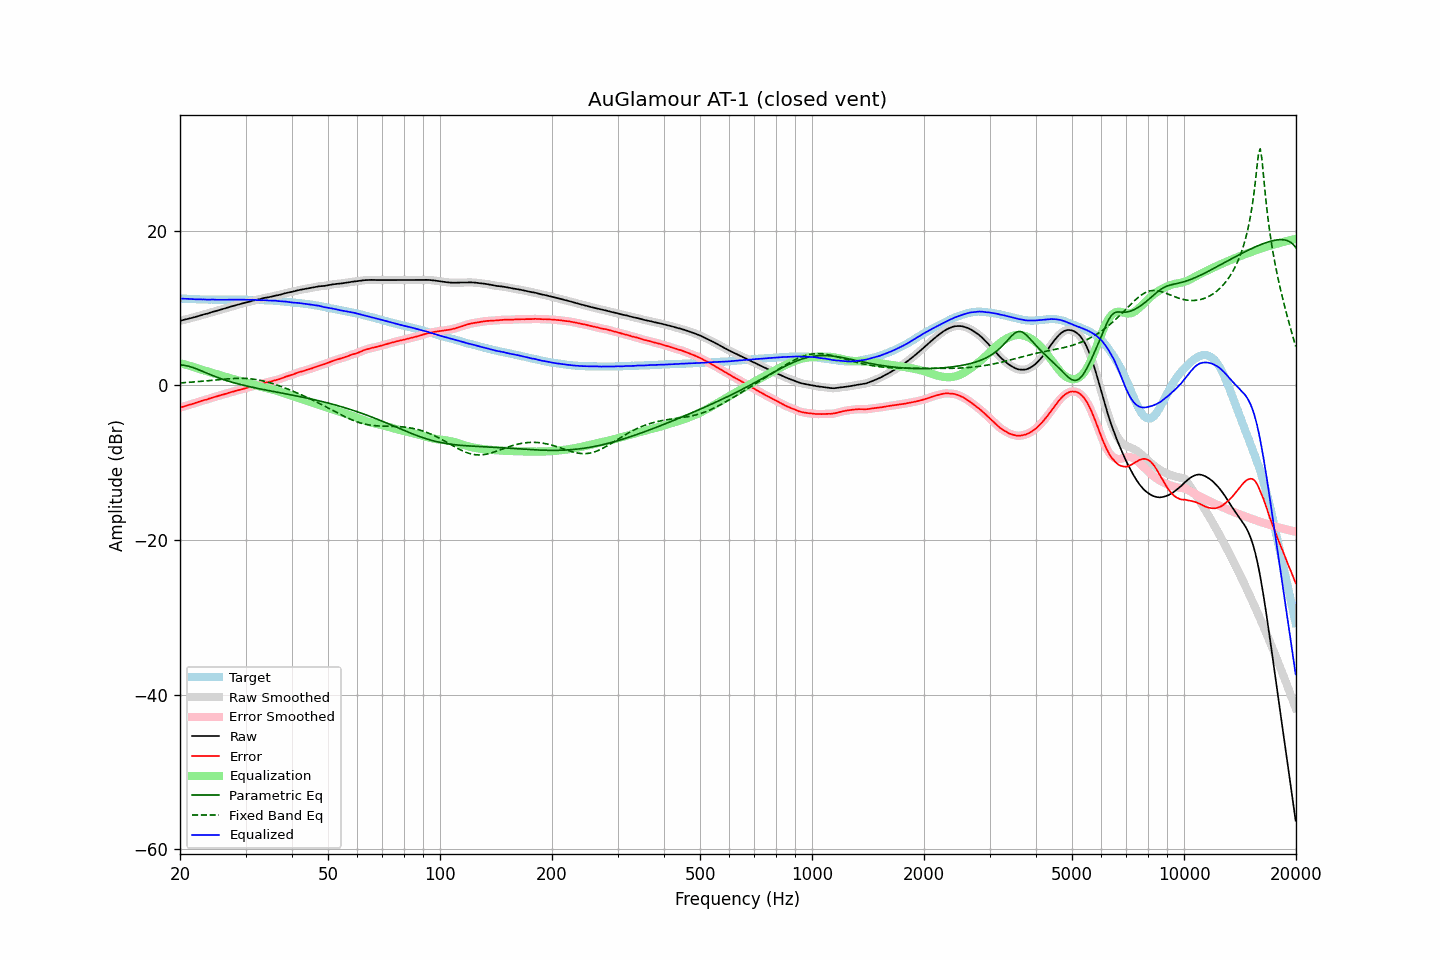

Values plotted in this chart, from the file beside it:
frequency, raw, error, smoothed, error_smoothed, equalization, parametric_eq, fixed_band_eq, equalized_raw, equalized_smoothed, target
20.00, 8.35, -2.88, 8.35, -2.88, 2.88, 2.64, 0.31, 11.23, 11.23, 11.23
20.20, 8.40, -2.82, 8.40, -2.82, 2.82, 2.62, 0.32, 11.22, 11.22, 11.22
20.40, 8.45, -2.76, 8.44, -2.76, 2.76, 2.60, 0.33, 11.21, 11.21, 11.21
20.61, 8.50, -2.70, 8.50, -2.70, 2.70, 2.57, 0.35, 11.20, 11.20, 11.20
20.81, 8.55, -2.63, 8.55, -2.63, 2.64, 2.53, 0.36, 11.19, 11.19, 11.18
21.02, 8.60, -2.57, 8.60, -2.57, 2.58, 2.48, 0.38, 11.18, 11.18, 11.17
21.23, 8.66, -2.50, 8.65, -2.51, 2.52, 2.43, 0.39, 11.17, 11.17, 11.16
21.44, 8.71, -2.46, 8.71, -2.45, 2.45, 2.37, 0.41, 11.16, 11.16, 11.17
21.66, 8.76, -2.39, 8.76, -2.39, 2.39, 2.30, 0.42, 11.14, 11.15, 11.15
21.87, 8.82, -2.33, 8.81, -2.33, 2.32, 2.23, 0.44, 11.14, 11.14, 11.15
22.09, 8.87, -2.26, 8.87, -2.26, 2.26, 2.15, 0.46, 11.12, 11.13, 11.13
22.31, 8.93, -2.19, 8.93, -2.19, 2.19, 2.07, 0.47, 11.12, 11.12, 11.12
22.54, 8.99, -2.12, 8.99, -2.12, 2.12, 1.98, 0.49, 11.11, 11.11, 11.11
22.76, 9.06, -2.05, 9.06, -2.05, 2.06, 1.90, 0.51, 11.12, 11.11, 11.11
22.99, 9.12, -1.98, 9.12, -1.98, 1.99, 1.81, 0.53, 11.11, 11.11, 11.10
23.22, 9.19, -1.90, 9.18, -1.92, 1.93, 1.72, 0.55, 11.11, 11.10, 11.09
23.45, 9.23, -1.87, 9.23, -1.86, 1.86, 1.64, 0.57, 11.09, 11.09, 11.10
23.69, 9.28, -1.81, 9.28, -1.80, 1.80, 1.55, 0.59, 11.07, 11.08, 11.09
23.92, 9.35, -1.73, 9.35, -1.74, 1.73, 1.46, 0.61, 11.08, 11.08, 11.08
24.16, 9.42, -1.67, 9.42, -1.67, 1.67, 1.38, 0.63, 11.09, 11.09, 11.09
24.40, 9.49, -1.60, 9.48, -1.60, 1.61, 1.29, 0.65, 11.10, 11.09, 11.09
24.65, 9.55, -1.53, 9.54, -1.54, 1.55, 1.21, 0.67, 11.09, 11.09, 11.08
24.89, 9.59, -1.49, 9.59, -1.48, 1.48, 1.13, 0.69, 11.07, 11.08, 11.08
25.14, 9.65, -1.42, 9.65, -1.42, 1.42, 1.05, 0.71, 11.07, 11.07, 11.07
25.39, 9.71, -1.36, 9.71, -1.36, 1.36, 0.97, 0.73, 11.07, 11.07, 11.07
25.65, 9.78, -1.29, 9.77, -1.30, 1.30, 0.89, 0.75, 11.08, 11.08, 11.07
25.91, 9.84, -1.23, 9.83, -1.24, 1.24, 0.82, 0.77, 11.08, 11.07, 11.07
26.16, 9.89, -1.19, 9.89, -1.19, 1.18, 0.75, 0.79, 11.07, 11.07, 11.08
26.43, 9.94, -1.13, 9.94, -1.13, 1.12, 0.68, 0.81, 11.05, 11.06, 11.07
26.69, 10.01, -1.06, 10.01, -1.07, 1.06, 0.61, 0.82, 11.06, 11.06, 11.07
26.96, 10.08, -0.99, 10.07, -0.99, 1.00, 0.55, 0.84, 11.07, 11.07, 11.07
27.23, 10.15, -0.92, 10.14, -0.93, 0.94, 0.48, 0.85, 11.08, 11.08, 11.07
27.50, 10.21, -0.86, 10.20, -0.87, 0.88, 0.42, 0.87, 11.08, 11.08, 11.07
27.77, 10.26, -0.82, 10.26, -0.81, 0.82, 0.36, 0.88, 11.07, 11.08, 11.08
28.05, 10.32, -0.75, 10.32, -0.76, 0.76, 0.30, 0.89, 11.07, 11.07, 11.07
28.33, 10.38, -0.70, 10.38, -0.70, 0.70, 0.24, 0.90, 11.08, 11.08, 11.08
28.62, 10.44, -0.64, 10.44, -0.65, 0.65, 0.19, 0.90, 11.08, 11.08, 11.08
28.90, 10.50, -0.59, 10.49, -0.59, 0.59, 0.14, 0.90, 11.09, 11.08, 11.09
29.19, 10.55, -0.54, 10.55, -0.54, 0.54, 0.08, 0.90, 11.08, 11.08, 11.09
29.48, 10.60, -0.48, 10.60, -0.49, 0.48, 0.03, 0.90, 11.08, 11.08, 11.08
29.78, 10.66, -0.42, 10.65, -0.43, 0.42, -0.02, 0.89, 11.08, 11.08, 11.08
30.08, 10.71, -0.37, 10.71, -0.36, 0.36, -0.07, 0.88, 11.07, 11.07, 11.08
30.38, 10.77, -0.29, 10.76, -0.30, 0.30, -0.12, 0.87, 11.07, 11.07, 11.06
30.68, 10.82, -0.24, 10.82, -0.25, 0.24, -0.16, 0.85, 11.06, 11.06, 11.06
30.99, 10.87, -0.19, 10.87, -0.19, 0.19, -0.21, 0.83, 11.05, 11.06, 11.06
31.30, 10.94, -0.12, 10.93, -0.12, 0.13, -0.25, 0.81, 11.06, 11.06, 11.06
31.61, 10.99, -0.06, 10.99, -0.06, 0.07, -0.30, 0.78, 11.05, 11.05, 11.05
31.93, 11.04, 0.01, 11.03, -0.01, 0.01, -0.34, 0.75, 11.05, 11.04, 11.03
32.24, 11.08, 0.04, 11.08, 0.04, -0.05, -0.39, 0.72, 11.03, 11.03, 11.04
32.57, 11.12, 0.10, 11.12, 0.10, -0.10, -0.43, 0.68, 11.01, 11.02, 11.02
32.89, 11.17, 0.15, 11.17, 0.15, -0.16, -0.47, 0.64, 11.01, 11.01, 11.02
33.22, 11.23, 0.22, 11.22, 0.21, -0.21, -0.51, 0.60, 11.02, 11.01, 11.01
33.55, 11.28, 0.27, 11.28, 0.27, -0.26, -0.55, 0.55, 11.01, 11.01, 11.01
33.89, 11.33, 0.33, 11.32, 0.32, -0.31, -0.59, 0.50, 11.01, 11.00, 11.00
34.23, 11.36, 0.38, 11.36, 0.37, -0.37, -0.63, 0.44, 10.99, 10.99, 10.98
34.57, 11.39, 0.41, 11.39, 0.42, -0.42, -0.67, 0.38, 10.97, 10.97, 10.98
34.92, 11.44, 0.48, 11.43, 0.47, -0.47, -0.71, 0.32, 10.96, 10.96, 10.96
35.27, 11.49, 0.51, 11.48, 0.52, -0.52, -0.75, 0.26, 10.96, 10.96, 10.98
35.62, 11.54, 0.59, 11.54, 0.58, -0.58, -0.79, 0.20, 10.96, 10.96, 10.95
35.97, 11.59, 0.64, 11.58, 0.63, -0.63, -0.83, 0.13, 10.95, 10.95, 10.95
... 635 more rows
